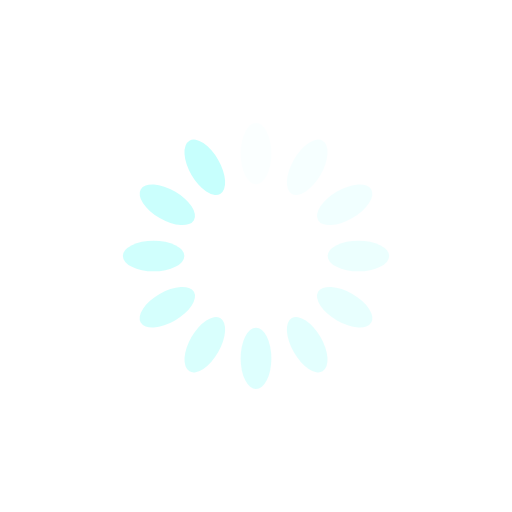
t = 0.00 s
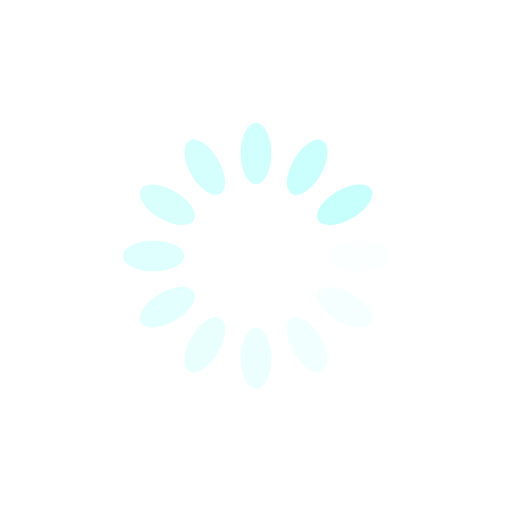
t = 0.25 s
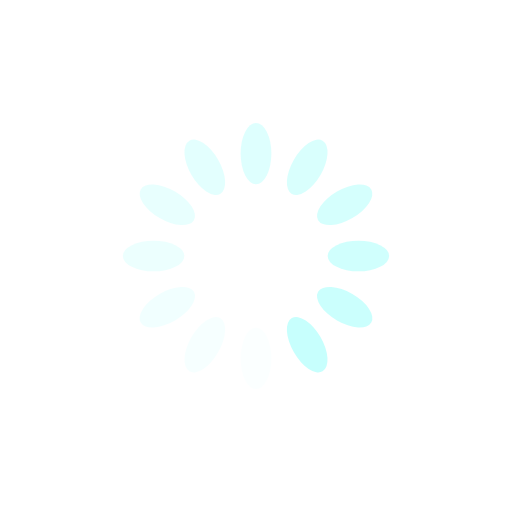
t = 0.50 s
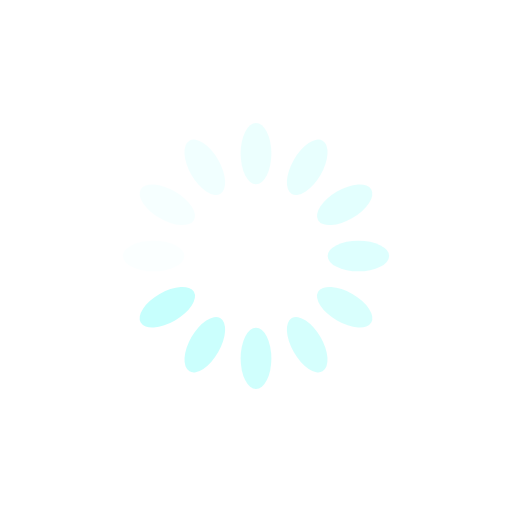
t = 0.75 s

The animated SVG that drew these frames (rendered in a browser with its animation timeline set to each time). Animation: 12 SMIL elements (animate=12); one cycle of 1.00 s, repeats indefinitely.

<?xml version="1.0" encoding="utf-8"?>
<svg xmlns="http://www.w3.org/2000/svg" xmlns:xlink="http://www.w3.org/1999/xlink" style="margin: auto; background: rgb(255, 255, 255) none repeat scroll 0% 0%; display: block; shape-rendering: auto;" width="200px" height="200px" viewBox="0 0 100 100" preserveAspectRatio="xMidYMid">
<g transform="rotate(0 50 50)">
  <rect x="47" y="24" rx="3" ry="6" width="6" height="12" fill="#c7fffd">
    <animate attributeName="opacity" values="1;0" keyTimes="0;1" dur="1s" begin="-0.9166666666666666s" repeatCount="indefinite"></animate>
  </rect>
</g><g transform="rotate(30 50 50)">
  <rect x="47" y="24" rx="3" ry="6" width="6" height="12" fill="#c7fffd">
    <animate attributeName="opacity" values="1;0" keyTimes="0;1" dur="1s" begin="-0.8333333333333334s" repeatCount="indefinite"></animate>
  </rect>
</g><g transform="rotate(60 50 50)">
  <rect x="47" y="24" rx="3" ry="6" width="6" height="12" fill="#c7fffd">
    <animate attributeName="opacity" values="1;0" keyTimes="0;1" dur="1s" begin="-0.75s" repeatCount="indefinite"></animate>
  </rect>
</g><g transform="rotate(90 50 50)">
  <rect x="47" y="24" rx="3" ry="6" width="6" height="12" fill="#c7fffd">
    <animate attributeName="opacity" values="1;0" keyTimes="0;1" dur="1s" begin="-0.6666666666666666s" repeatCount="indefinite"></animate>
  </rect>
</g><g transform="rotate(120 50 50)">
  <rect x="47" y="24" rx="3" ry="6" width="6" height="12" fill="#c7fffd">
    <animate attributeName="opacity" values="1;0" keyTimes="0;1" dur="1s" begin="-0.5833333333333334s" repeatCount="indefinite"></animate>
  </rect>
</g><g transform="rotate(150 50 50)">
  <rect x="47" y="24" rx="3" ry="6" width="6" height="12" fill="#c7fffd">
    <animate attributeName="opacity" values="1;0" keyTimes="0;1" dur="1s" begin="-0.5s" repeatCount="indefinite"></animate>
  </rect>
</g><g transform="rotate(180 50 50)">
  <rect x="47" y="24" rx="3" ry="6" width="6" height="12" fill="#c7fffd">
    <animate attributeName="opacity" values="1;0" keyTimes="0;1" dur="1s" begin="-0.4166666666666667s" repeatCount="indefinite"></animate>
  </rect>
</g><g transform="rotate(210 50 50)">
  <rect x="47" y="24" rx="3" ry="6" width="6" height="12" fill="#c7fffd">
    <animate attributeName="opacity" values="1;0" keyTimes="0;1" dur="1s" begin="-0.3333333333333333s" repeatCount="indefinite"></animate>
  </rect>
</g><g transform="rotate(240 50 50)">
  <rect x="47" y="24" rx="3" ry="6" width="6" height="12" fill="#c7fffd">
    <animate attributeName="opacity" values="1;0" keyTimes="0;1" dur="1s" begin="-0.25s" repeatCount="indefinite"></animate>
  </rect>
</g><g transform="rotate(270 50 50)">
  <rect x="47" y="24" rx="3" ry="6" width="6" height="12" fill="#c7fffd">
    <animate attributeName="opacity" values="1;0" keyTimes="0;1" dur="1s" begin="-0.16666666666666666s" repeatCount="indefinite"></animate>
  </rect>
</g><g transform="rotate(300 50 50)">
  <rect x="47" y="24" rx="3" ry="6" width="6" height="12" fill="#c7fffd">
    <animate attributeName="opacity" values="1;0" keyTimes="0;1" dur="1s" begin="-0.08333333333333333s" repeatCount="indefinite"></animate>
  </rect>
</g><g transform="rotate(330 50 50)">
  <rect x="47" y="24" rx="3" ry="6" width="6" height="12" fill="#c7fffd">
    <animate attributeName="opacity" values="1;0" keyTimes="0;1" dur="1s" begin="0s" repeatCount="indefinite"></animate>
  </rect>
</g>
<!-- [ldio] generated by https://loading.io/ --></svg>
